Run: headless pygame with SDL's dummy video driver; simulated clock (each Clock.tick advances the game by its frame time, no real sleeping); random seed 0; keys injected as events and as key.get_pressed() state; no mouse input.
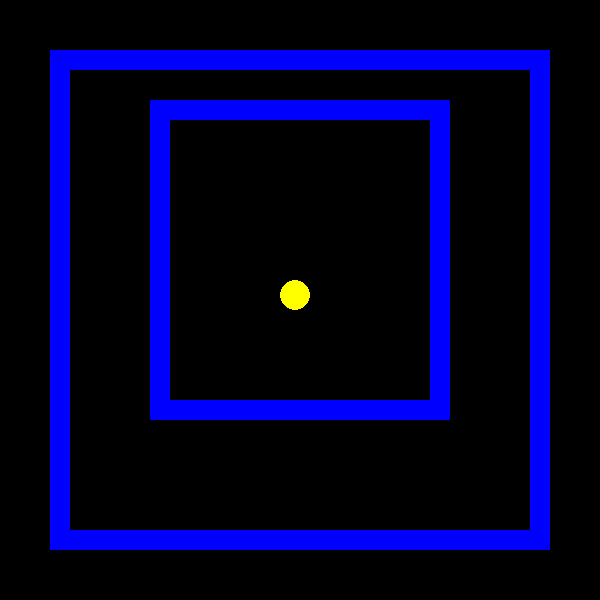
Frame 1 of 4 · flips 1–60 · no input
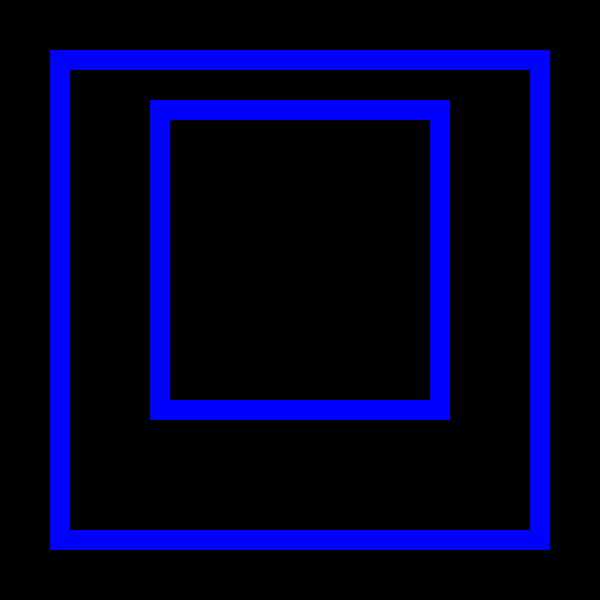
Frame 2 of 4 · flips 61–180 · tapped SPACE, RETURN · held RIGHT (→), D
Frame 3 of 4 · flips 181–300 · held DOWN (↓), S · screen unchanged from frame 2, image omitted
Frame 4 of 4 · flips 301–420 · held LEFT (←), A, UP (↑), W · screen same as frame 1, image omitted

The pygame program that drew these frames:

import pygame

pygame.init()

screen = pygame.display.set_mode((600, 600))
pygame.display.set_caption("Pac-Man")

walls = [
    pygame.Rect(50, 50, 500, 20),
    pygame.Rect(50, 530, 500, 20),
    pygame.Rect(50, 50, 20, 500),
    pygame.Rect(530, 50, 20, 500),
    pygame.Rect(150, 100, 300, 20),
    pygame.Rect(150, 100, 20, 150),
    pygame.Rect(430, 100, 20, 150),
    pygame.Rect(150, 400, 300, 20),
    pygame.Rect(150, 250, 20, 170),
    pygame.Rect(430, 250, 20, 170)
]

pacman = pygame.Rect(280, 280, 30, 30)
speed = 4

running = True

while running:
    for event in pygame.event.get():
        if event.type == pygame.QUIT:
            running = False

    keys = pygame.key.get_pressed()

    if keys[pygame.K_LEFT]:
        pacman.x -= speed
    if keys[pygame.K_RIGHT]:
        pacman.x += speed
    if keys[pygame.K_UP]:
        pacman.y -= speed
    if keys[pygame.K_DOWN]:
        pacman.y += speed

    screen.fill((0, 0, 0))

    for wall in walls:
        pygame.draw.rect(screen, (0, 0, 255), wall)

    pygame.draw.circle(screen, (255, 255, 0), pacman.center, 15)

    pygame.display.flip()

pygame.quit()
for ghost in ghosts:
    if pacman.collides(ghost):
        pacman.x = 280
        pacman.y = 280
